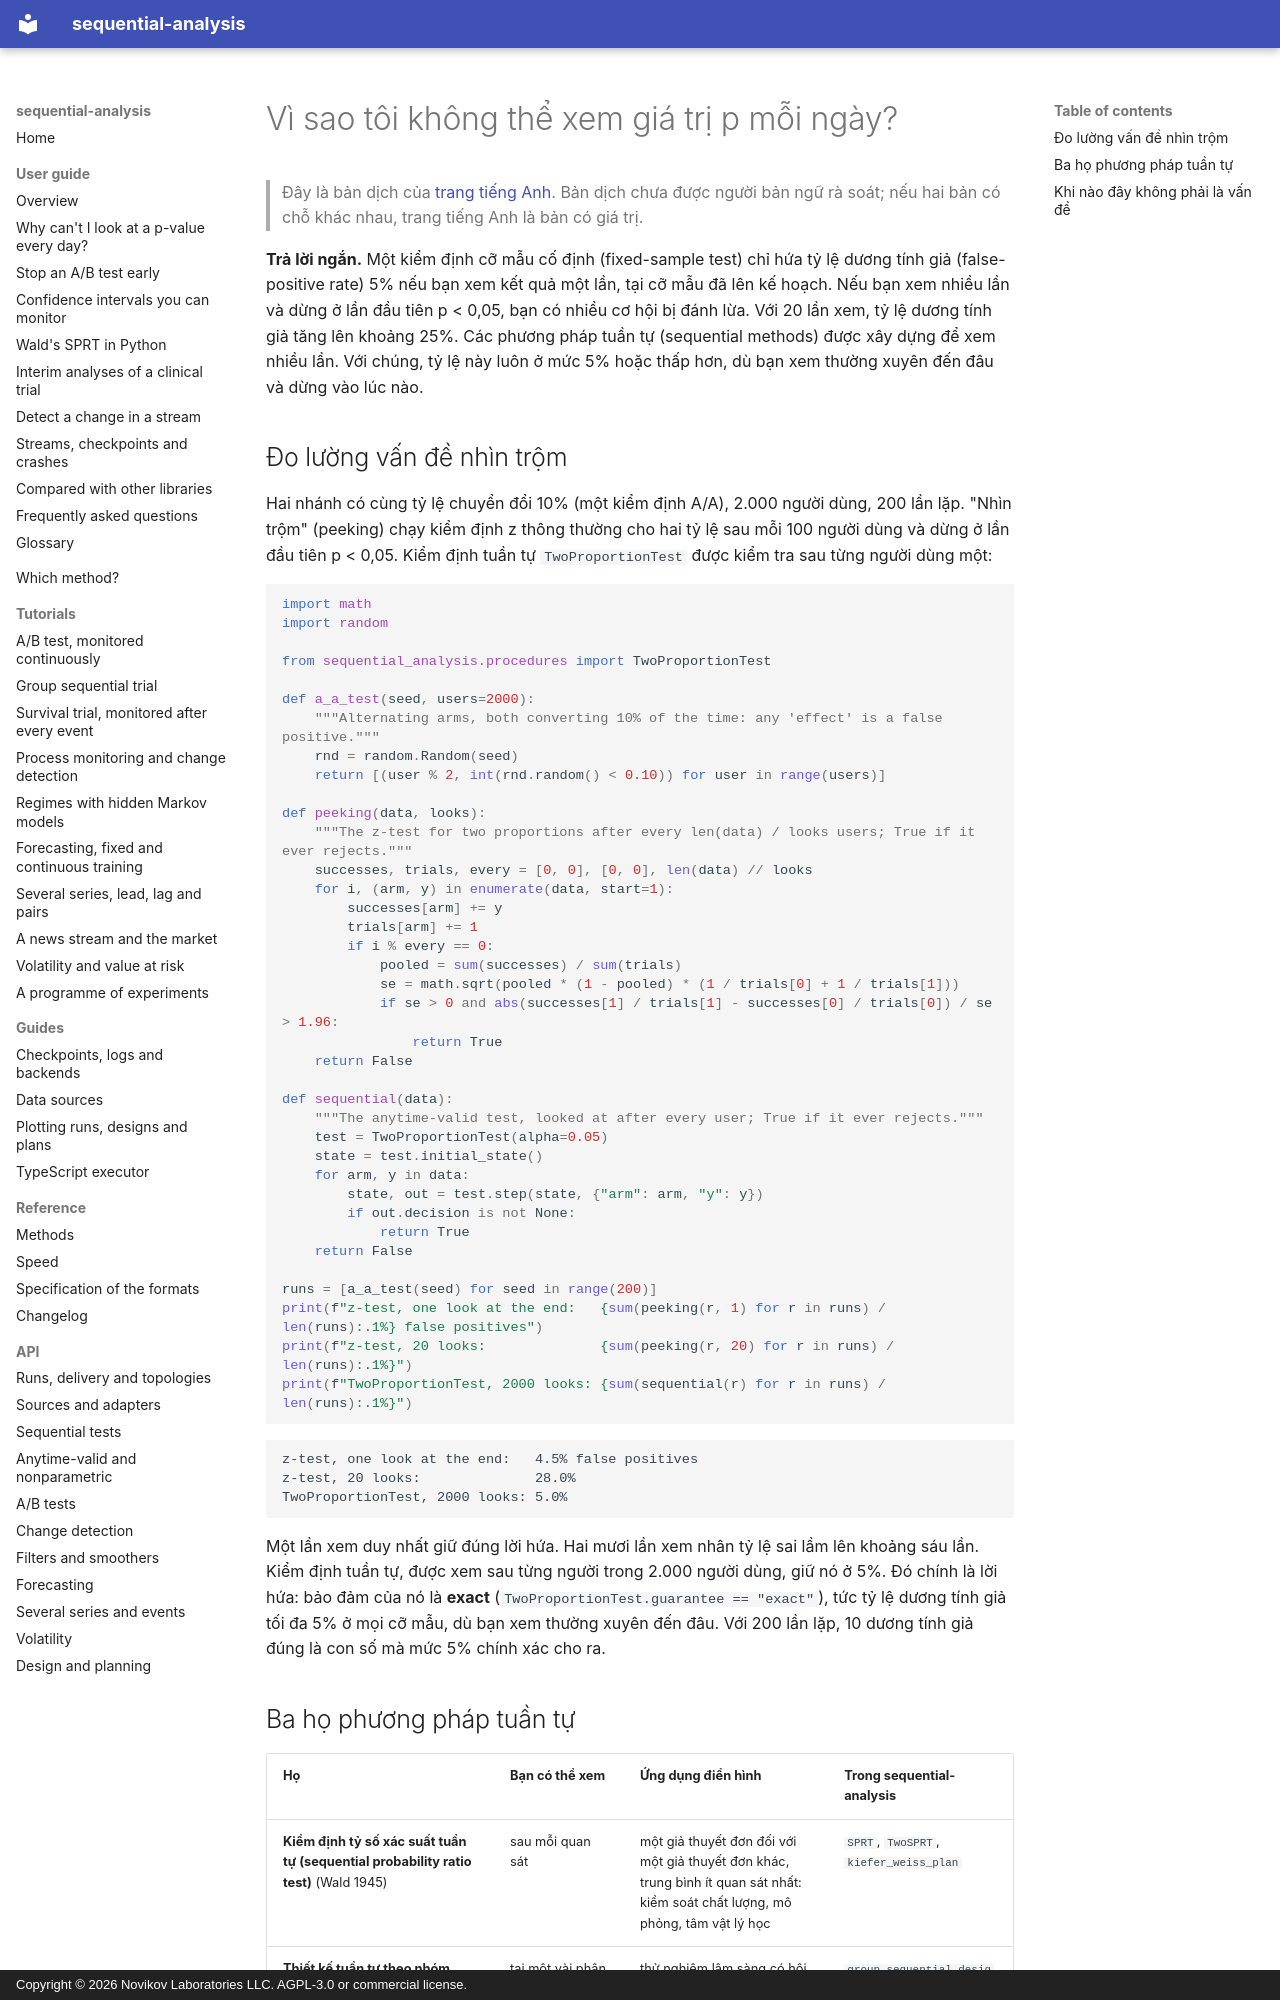

repository: andre-a-no/sequential-analysis · page: vi/guide/peeking/index.html · generator: mkdocs · copyright: Copyright © 2026 Novikov Laboratories LLC. AGPL-3.0 or commercial license.

---
description: Vì sao việc kiểm tra giá trị p mỗi ngày làm tăng dương tính giả trong kiểm định A/B và thử nghiệm lâm sàng (vấn đề nhìn trộm, peeking problem), và ba họ phương pháp tuần tự khắc phục điều đó, bằng Python với sequential-analysis.
language: vi
---

# Vì sao tôi không thể xem giá trị p mỗi ngày?

> Đây là bản dịch của [trang tiếng Anh](../../guide/peeking.md). Bản dịch chưa được người bản ngữ rà soát; nếu hai bản có chỗ khác nhau, trang tiếng Anh là bản có giá trị.

**Trả lời ngắn.** Một kiểm định cỡ mẫu cố định (fixed-sample test) chỉ hứa tỷ
lệ dương tính giả (false-positive rate) 5% nếu bạn xem kết quả một lần, tại cỡ
mẫu đã lên kế hoạch. Nếu bạn xem nhiều lần và dừng ở lần đầu tiên p < 0,05, bạn
có nhiều cơ hội bị đánh lừa. Với 20 lần xem, tỷ lệ dương tính giả tăng lên
khoảng 25%. Các phương pháp tuần tự (sequential methods) được xây dựng để xem
nhiều lần. Với chúng, tỷ lệ này luôn ở mức 5% hoặc thấp hơn, dù bạn xem thường
xuyên đến đâu và dừng vào lúc nào.

## Đo lường vấn đề nhìn trộm

Hai nhánh có cùng tỷ lệ chuyển đổi 10% (một kiểm định A/A), 2.000 người dùng,
200 lần lặp. "Nhìn trộm" (peeking) chạy kiểm định z thông thường cho hai tỷ lệ
sau mỗi 100 người dùng và dừng ở lần đầu tiên p < 0,05. Kiểm định tuần tự
`TwoProportionTest` được kiểm tra sau từng người dùng một:

```python
import math
import random

from sequential_analysis.procedures import TwoProportionTest

def a_a_test(seed, users=2000):
    """Alternating arms, both converting 10% of the time: any 'effect' is a false positive."""
    rnd = random.Random(seed)
    return [(user % 2, int(rnd.random() < 0.10)) for user in range(users)]

def peeking(data, looks):
    """The z-test for two proportions after every len(data) / looks users; True if it ever rejects."""
    successes, trials, every = [0, 0], [0, 0], len(data) // looks
    for i, (arm, y) in enumerate(data, start=1):
        successes[arm] += y
        trials[arm] += 1
        if i % every == 0:
            pooled = sum(successes) / sum(trials)
            se = math.sqrt(pooled * (1 - pooled) * (1 / trials[0] + 1 / trials[1]))
            if se > 0 and abs(successes[1] / trials[1] - successes[0] / trials[0]) / se > 1.96:
                return True
    return False

def sequential(data):
    """The anytime-valid test, looked at after every user; True if it ever rejects."""
    test = TwoProportionTest(alpha=0.05)
    state = test.initial_state()
    for arm, y in data:
        state, out = test.step(state, {"arm": arm, "y": y})
        if out.decision is not None:
            return True
    return False

runs = [a_a_test(seed) for seed in range(200)]
print(f"z-test, one look at the end:   {sum(peeking(r, 1) for r in runs) / len(runs):.1%} false positives")
print(f"z-test, 20 looks:              {sum(peeking(r, 20) for r in runs) / len(runs):.1%}")
print(f"TwoProportionTest, 2000 looks: {sum(sequential(r) for r in runs) / len(runs):.1%}")
```

```text
z-test, one look at the end:   4.5% false positives
z-test, 20 looks:              28.0%
TwoProportionTest, 2000 looks: 5.0%
```

Một lần xem duy nhất giữ đúng lời hứa. Hai mươi lần xem nhân tỷ lệ sai lầm lên
khoảng sáu lần. Kiểm định tuần tự, được xem sau từng người trong 2.000 người
dùng, giữ nó ở 5%. Đó chính là lời hứa: bảo đảm của nó là **exact**
(`TwoProportionTest.guarantee == "exact"`), tức tỷ lệ dương tính giả tối đa 5%
ở mọi cỡ mẫu, dù bạn xem thường xuyên đến đâu. Với 200 lần lặp, 10 dương tính
giả đúng là con số mà mức 5% chính xác cho ra.
